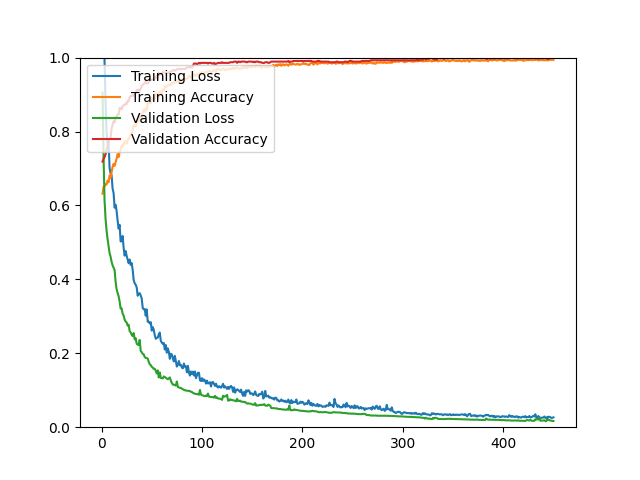

The data file committed next to this chart (first rows):
epoch, loss, acc, val_loss, val_acc
1, 2.461, 0.6316, 0.9051, 0.7186
2, 1.168, 0.6503, 0.7326, 0.7258
3, 0.9873, 0.6513, 0.6137, 0.7312
4, 0.8795, 0.6579, 0.5636, 0.7384
5, 0.7970, 0.6563, 0.5322, 0.7491
6, 0.7668, 0.6673, 0.5093, 0.7599
7, 0.7717, 0.6625, 0.4900, 0.7742
8, 0.7013, 0.6814, 0.4712, 0.7796
9, 0.6868, 0.6750, 0.4614, 0.7814
10, 0.6824, 0.6892, 0.4478, 0.8082
11, 0.6456, 0.7043, 0.4380, 0.8190
12, 0.6337, 0.7125, 0.4314, 0.8280
13, 0.5939, 0.7071, 0.4254, 0.8244
14, 0.6020, 0.7173, 0.3939, 0.8387
15, 0.5850, 0.7264, 0.3733, 0.8405
16, 0.5596, 0.7390, 0.3631, 0.8459
17, 0.5373, 0.7308, 0.3542, 0.8459
18, 0.5475, 0.7440, 0.3401, 0.8638
19, 0.5027, 0.7492, 0.3212, 0.8638
20, 0.5030, 0.7619, 0.3215, 0.8602
21, 0.5174, 0.7595, 0.3074, 0.8692
22, 0.4851, 0.7657, 0.3019, 0.8710
23, 0.4641, 0.7733, 0.2915, 0.8710
24, 0.4766, 0.7733, 0.2856, 0.8763
25, 0.4635, 0.7669, 0.2835, 0.8746
26, 0.4537, 0.7757, 0.2750, 0.8835
27, 0.4437, 0.7810, 0.2772, 0.8817
28, 0.4537, 0.7846, 0.2597, 0.8925
29, 0.4391, 0.7942, 0.2566, 0.8961
30, 0.4440, 0.7938, 0.2506, 0.8961
31, 0.4260, 0.8033, 0.2464, 0.8996
32, 0.3982, 0.8163, 0.2547, 0.8961
33, 0.3895, 0.8169, 0.2377, 0.9032
34, 0.3855, 0.8135, 0.2409, 0.9032
35, 0.3783, 0.8215, 0.2257, 0.9122
36, 0.3556, 0.8344, 0.2233, 0.9104
37, 0.3611, 0.8267, 0.2221, 0.9140
38, 0.3627, 0.8406, 0.2361, 0.9104
39, 0.3563, 0.8348, 0.2064, 0.9158
40, 0.3483, 0.8410, 0.2031, 0.9229
41, 0.3227, 0.8516, 0.1983, 0.9265
42, 0.3188, 0.8599, 0.1970, 0.9283
43, 0.3197, 0.8532, 0.1899, 0.9319
44, 0.3017, 0.8621, 0.1875, 0.9355
45, 0.3187, 0.8577, 0.1871, 0.9301
46, 0.2853, 0.8767, 0.1854, 0.9301
47, 0.2855, 0.8751, 0.1769, 0.9337
48, 0.2807, 0.8781, 0.1702, 0.9391
49, 0.2841, 0.8769, 0.1679, 0.9391
50, 0.2612, 0.8902, 0.1634, 0.9409
51, 0.2706, 0.8862, 0.1613, 0.9409
52, 0.2640, 0.8870, 0.1577, 0.9409
53, 0.2489, 0.8884, 0.1580, 0.9409
54, 0.2393, 0.9036, 0.1526, 0.9480
55, 0.2416, 0.8960, 0.1454, 0.9516
56, 0.2424, 0.9026, 0.1538, 0.9427
57, 0.2515, 0.8928, 0.1345, 0.9588
58, 0.2561, 0.9085, 0.1480, 0.9534
59, 0.2334, 0.9085, 0.1333, 0.9570
60, 0.2290, 0.9034, 0.1327, 0.9570
... 390 more rows
